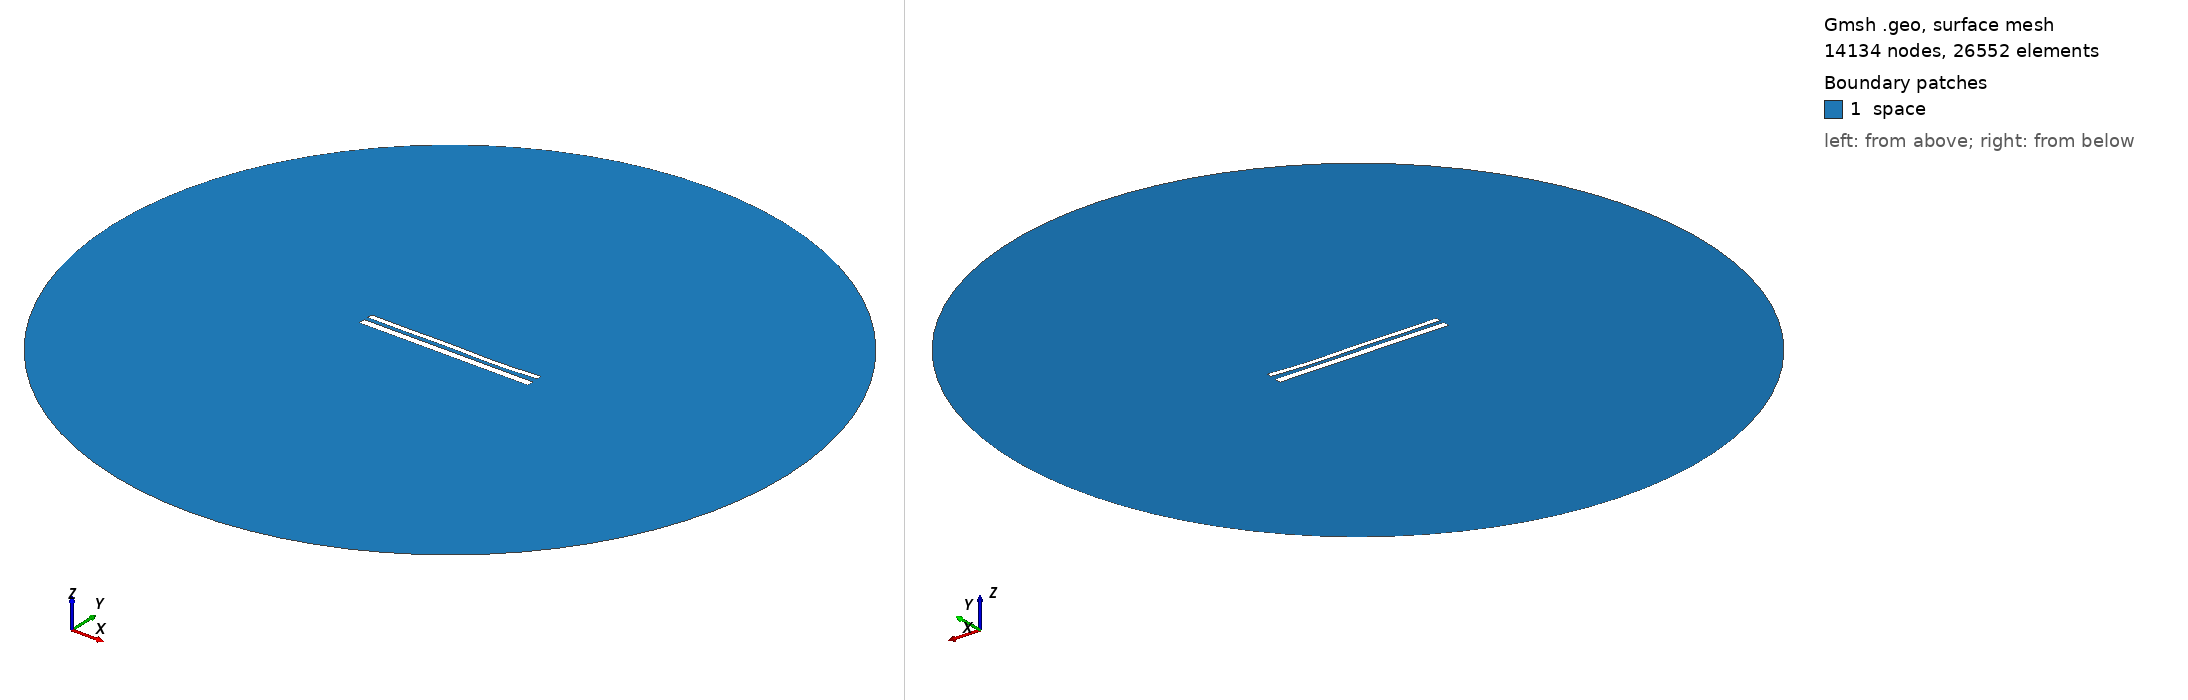

Gmsh geometry script, surface-meshed: 14134 nodes, 26552 surface elements. Boundary patches (legend numbers): 1 space. Left view from above one corner, right view from below the opposite corner. Legend entries are the model's physical surfaces. The drawing asked Gmsh for element sizes between 1% and 20% of the model's largest extent; the script's own settings can give other sizes.

=== 11646.geo (drawn) ===
//---------------------------------------
// Geometry kernel
//---------------------------------------

SetFactory("OpenCASCADE");



//---------------------------------------
// Parameters of the geometry
//---------------------------------------

// Overetch of the upper plate
overetch = 0.375;

// Distance between the plates
distance = 2.25;

// Discretization over the x axis (for the deformation)
nx = 50; 

// Length of the plate
L = 100 - overetch; 

// Number of modes
n = 4; 

// 1st mode coefficient
coeff(1) = 0.07499999999999998;
beta(1) = 0.596864 * 3.1415926535 / L;

// 2nd mode coefficient
coeff(2) = -0.15;
beta(2) = 1.49418 * 3.1415926535 / L;

// 3rd mode coefficient
coeff(3) = 0.15;
beta(3) = 2.50025 * 3.1415926535 / L;

// 4th mode coefficient
coeff(4) = -0.15;
beta(4) = 3.49999 * 3.1415926535 / L;



//---------------------------------------
// Upper plate (deformed rectangle)
//---------------------------------------

// Coordiantes of the upper plate
xmin = -50;
xmax = 50 - overetch;

// Height of the upper plate
yheight = 4 - 2 * overetch;

// Indexes of the points
UpperID[] = {};
LowerID[] = {};
LeftID[] = {};
RightID[] = {};

// Point index
p = 1;

// Horizontal edges
For i In {1:nx}
    x = xmin + (i-1)*(xmax - xmin)/(nx-1);

    y_bottom = distance / 2 + overetch;
    For j In {1:n}
        C = (Cosh(beta(j)*L) + Cos(beta(j)*L)) / (Sinh(beta(j)*L) + Sin(beta(j)*L));
        y_bottom  = y_bottom + coeff(j) * (Cosh(beta(j)*(x+50)) - Cos(beta(j)*(x+50)) - C * (Sinh(beta(j)*(x+50)) - Sin(beta(j)*(x+50))));
    EndFor

    y_top = y_bottom + yheight;

    Point(p) = {x, y_top, 0, 1.0};
    UpperID[i] = p;
    p = p + 1;

    Point(p) = {x, y_bottom, 0, 1.0};
    LowerID[i] = p;
    p = p + 1;
EndFor

// Create point lists
UpperPts[] = {}; LowerPts[] = {};
For i In {1:nx}
  UpperPts[] += {UpperID[i]};
  LowerPts[] += {LowerID[i]};
EndFor

// Build splines
Spline(1) = {UpperPts[]};
Spline(2) = {LowerPts[]};
Line(3) = {LowerPts[nx-1], UpperPts[nx-1]};
Line(4) = {LowerPts[0], UpperPts[0]};

// Build the plane surface
Curve Loop(1) = {2, 3, -1, -4};
Plane Surface(1) = {1};



//---------------------------------------
// Lower plate (rectangle)
//---------------------------------------

// Vertices
Point(1001) = {-50, -1, 0, 1.0};
Point(1002) = { 50, -1, 0, 1.0};
Point(1003) = { 50,  -5, 0, 1.0};
Point(1004) = {-50,  -5, 0, 1.0};

// Edges
Line(5) = {1001, 1002};
Line(6) = {1002, 1003};
Line(7) = {1003, 1004};
Line(8) = {1004, 1001};

// Plane surface
Line Loop(2) = {5, 6, 7, 8};
Plane Surface(2) = {2}; 



//---------------------------------------
// Outer (fictious) boundary
//---------------------------------------

// Points
Point(1005) = {0, 0, 0};       // Center
Point(1006) = {200, 0, 0};     // Start point
Point(1007) = {0, 200, 0};     // 90 degrees
Point(1008) = {-200, 0, 0};    // 180 degrees
Point(1009) = {0, -200, 0};    // 270 degrees

// Circle arcs (each needs start, center, end)
Circle(9) = {1006, 1005, 1007};
Circle(10) = {1007, 1005, 1008};
Circle(11) = {1008, 1005, 1009};
Circle(12) = {1009, 1005, 1006};

// Plane surface for the entire domain
Curve Loop(3) = {9, 10, 11, 12};
Surface(3) = {3};

// Subtract the plates from the whole domain to obtain the actual domain where we want to solve the equations
BooleanDifference{ Surface{3}; Delete; }{ Surface{1}; Surface{2}; Delete; }




//---------------------------------------
// Transfinite Lines/Curves
//---------------------------------------

// Set the number of points on the boundaries
r = 7;

// Plates
Transfinite Curve {1, 2} = 50*r Using Progression 1;
Transfinite Curve {3, 4} = 2*r Using Progression 1;
Transfinite Line {5, 7} = 50*r Using Progression 1;
Transfinite Line {6, 8} = 2*r Using Progression 1;

// Outer boundary
Transfinite Line {9, 10, 11, 12} = 20 Using Progression 1;



//---------------------------------------
// Physical groups
//---------------------------------------                

// Physical curves (boundaries)
Physical Line("force_segment", 10) = {2};
Physical Line("upper_plate", 11) = {1, 3, 4};
Physical Line("lower_plate", 12) = {5, 6, 7, 8};
Physical Line("boundary", 20) = {9, 10, 11, 12};

// Physical Surfaces
Physical Surface("space", 30) = {3};



//---------------------------------------
// 6. Generate the Mesh
//---------------------------------------

// 2D mesh generation
Mesh 2;
